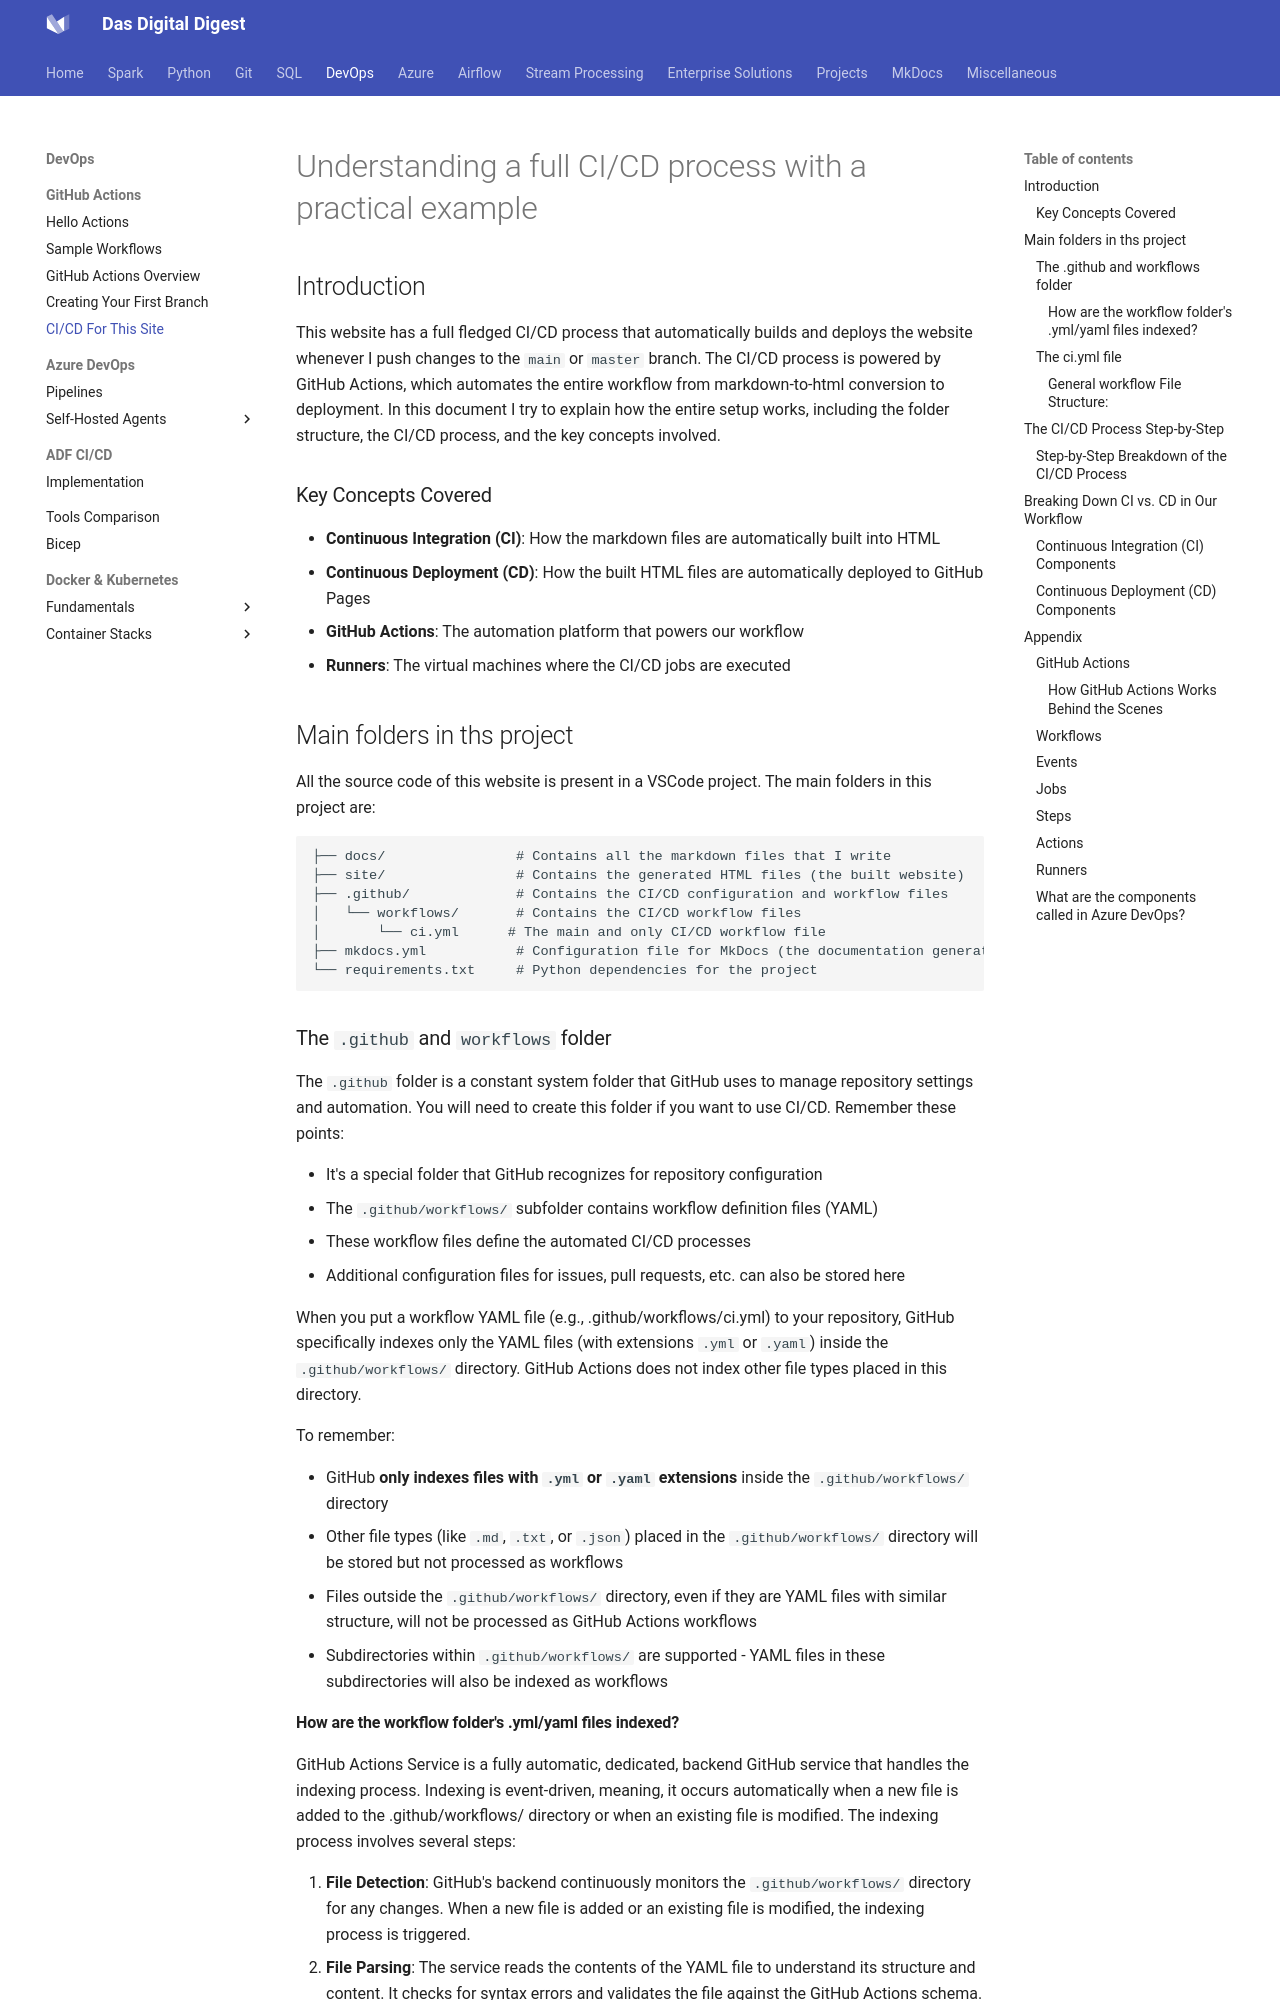

repository: dwdas9/home · page: DevOps/CI_CD_On_This_Site.html · generator: mkdocs

# Understanding a full CI/CD process with a practical example

## Introduction

This website has a full fledged CI/CD process that automatically builds and deploys the website whenever I push changes to the `main` or `master` branch. The CI/CD process is powered by GitHub Actions, which automates the entire workflow from markdown-to-html conversion to deployment. In this document I try to explain how the entire setup works, including the folder structure, the CI/CD process, and the key concepts involved.

### Key Concepts Covered

- **Continuous Integration (CI)**: How the markdown files are automatically built into HTML
- **Continuous Deployment (CD)**: How the built HTML files are automatically deployed to GitHub Pages
- **GitHub Actions**: The automation platform that powers our workflow
- **Runners**: The virtual machines where the CI/CD jobs are executed


## Main folders in ths project

All the source code of this website is present in a VSCode project. The main folders in this project are:

```
├── docs/                # Contains all the markdown files that I write
├── site/                # Contains the generated HTML files (the built website)
├── .github/             # Contains the CI/CD configuration and workflow files
│   └── workflows/       # Contains the CI/CD workflow files
│       └── ci.yml      # The main and only CI/CD workflow file
├── mkdocs.yml           # Configuration file for MkDocs (the documentation generator)
└── requirements.txt     # Python dependencies for the project
```
